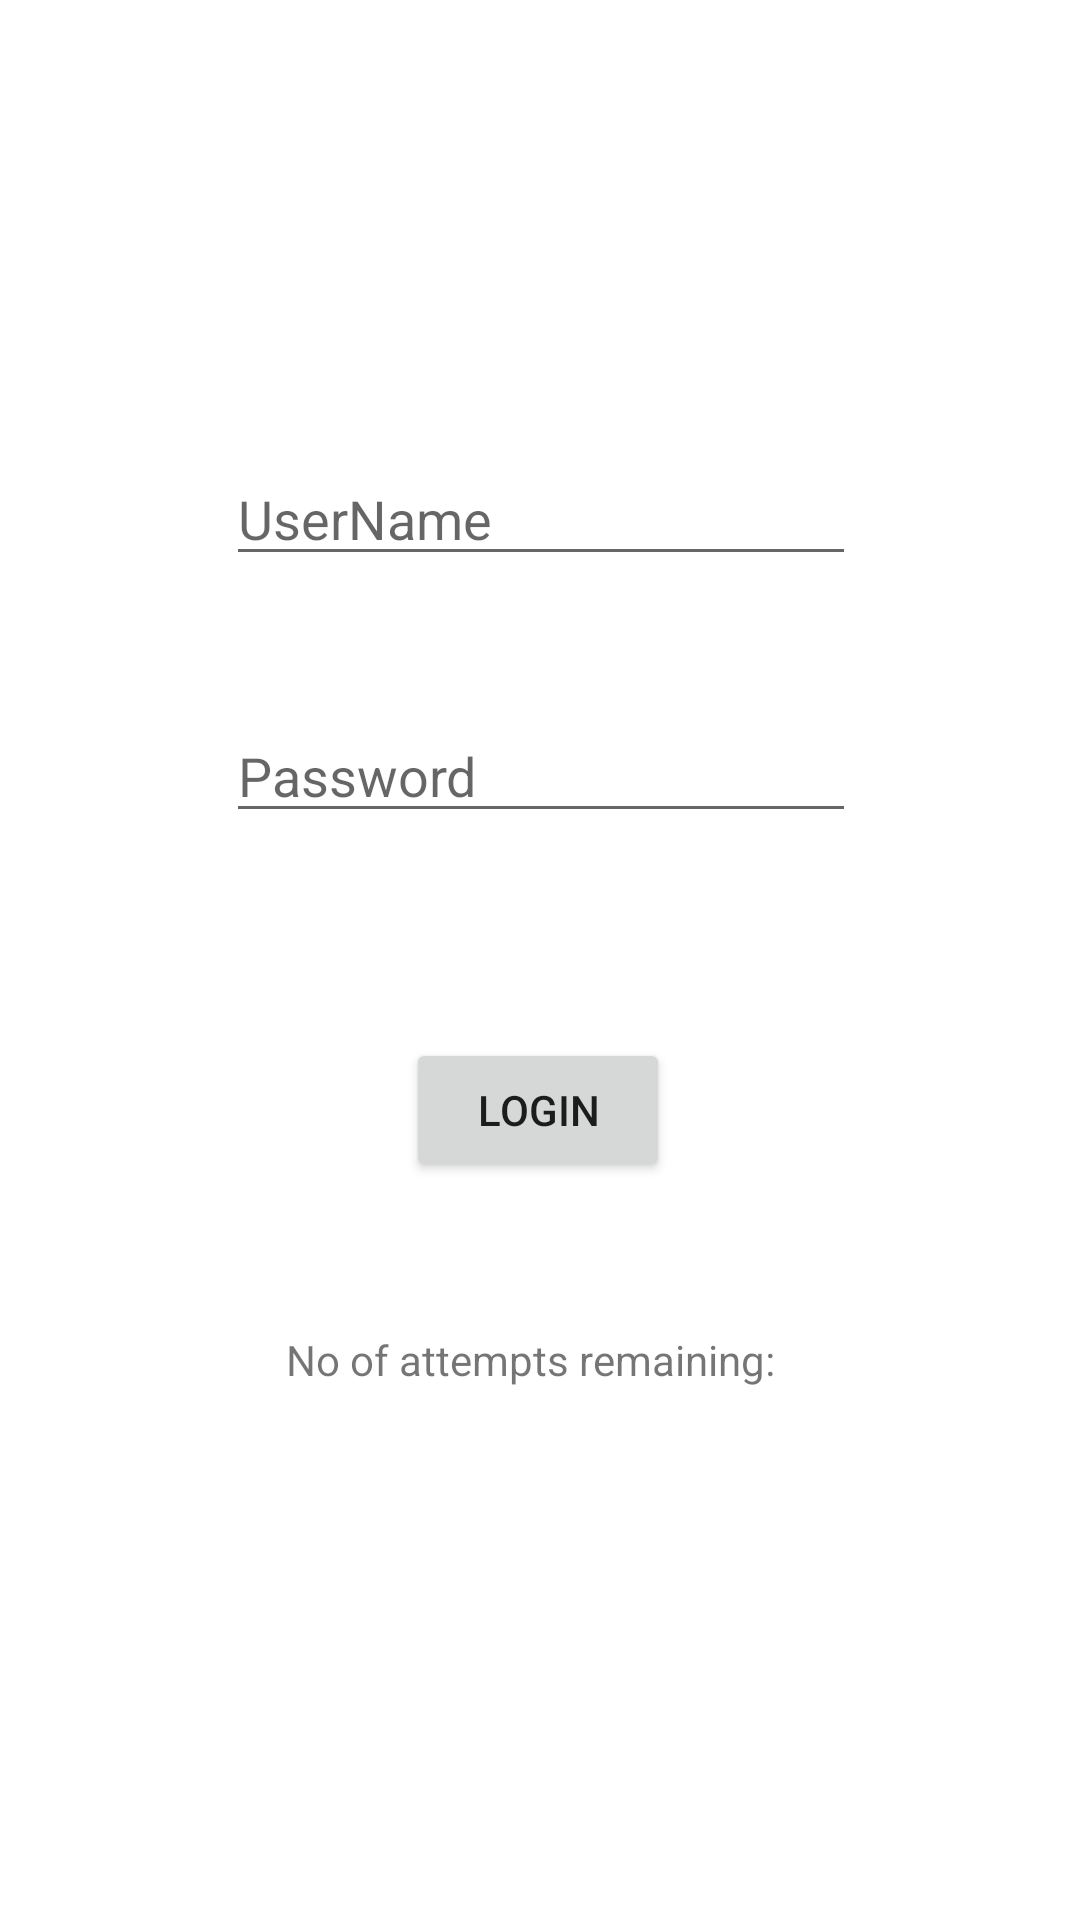

Write the Android layout XML for this screen, with the resource values it uses.
<!-- AndroidManifest.xml: application theme Theme.SimpleLoginApp -->
<!-- res/layout/activity_main.xml -->
<?xml version="1.0" encoding="utf-8"?>
<androidx.constraintlayout.widget.ConstraintLayout xmlns:android="http://schemas.android.com/apk/res/android"
    xmlns:app="http://schemas.android.com/apk/res-auto"
    xmlns:tools="http://schemas.android.com/tools"
    android:layout_width="match_parent"
    android:layout_height="match_parent"

    tools:context=".MainActivity">

    <EditText
        android:id="@+id/etName"
        android:layout_width="wrap_content"
        android:layout_height="wrap_content"
        android:layout_marginBottom="8dp"
        android:layout_marginLeft="8dp"
        android:layout_marginRight="8dp"
        android:layout_marginTop="8dp"
        android:ems="10"
        android:hint="UserName"
        android:inputType="textPersonName"
        app:layout_constraintBottom_toBottomOf="parent"
        app:layout_constraintHorizontal_bias="0.503"
        app:layout_constraintLeft_toLeftOf="parent"
        app:layout_constraintRight_toRightOf="parent"
        app:layout_constraintTop_toTopOf="parent"
        app:layout_constraintVertical_bias="0.245" />

    <EditText
        android:id="@+id/etPassword"
        android:layout_width="wrap_content"
        android:layout_height="wrap_content"
        android:layout_marginBottom="8dp"
        android:layout_marginLeft="8dp"
        android:layout_marginRight="8dp"
        android:layout_marginTop="8dp"
        android:ems="10"
        android:hint="Password"
        android:inputType="textPassword"
        app:layout_constraintBottom_toBottomOf="parent"
        app:layout_constraintHorizontal_bias="0.503"
        app:layout_constraintLeft_toLeftOf="parent"
        app:layout_constraintRight_toRightOf="parent"
        app:layout_constraintTop_toBottomOf="@+id/etName"
        app:layout_constraintVertical_bias="0.093" />

    <Button
        android:id="@+id/btnLogin"
        android:layout_width="wrap_content"
        android:layout_height="wrap_content"
        android:layout_marginLeft="8dp"
        android:layout_marginTop="8dp"
        android:layout_marginRight="8dp"
        android:layout_marginBottom="8dp"
        android:text="Login"
        app:layout_constraintBottom_toBottomOf="parent"
        app:layout_constraintHorizontal_bias="0.498"
        app:layout_constraintLeft_toLeftOf="parent"
        app:layout_constraintRight_toRightOf="parent"
        app:layout_constraintTop_toBottomOf="@+id/etPassword"
        app:layout_constraintVertical_bias="0.202"
        app:strokeColor="@color/purple_200" />

    <TextView
        android:id="@+id/tvInfo"
        android:layout_width="wrap_content"
        android:layout_height="wrap_content"
        android:layout_marginBottom="8dp"
        android:layout_marginLeft="8dp"
        android:layout_marginRight="8dp"
        android:layout_marginTop="8dp"
        android:text="No of attempts remaining:  "
        app:layout_constraintBottom_toBottomOf="parent"
        app:layout_constraintLeft_toLeftOf="parent"
        app:layout_constraintRight_toRightOf="parent"
        app:layout_constraintTop_toBottomOf="@+id/btnLogin"
        app:layout_constraintVertical_bias="0.198" />

</androidx.constraintlayout.widget.ConstraintLayout>
<!-- resources referenced by this layout -->
<resources>
  <style name="Theme.SimpleLoginApp" parent="Theme.MaterialComponents.DayNight.DarkActionBar">
          
          <item name="colorPrimary">@color/purple_500</item>
          <item name="colorPrimaryVariant">@color/purple_700</item>
          <item name="colorOnPrimary">@color/white</item>
          
          <item name="colorSecondary">@color/teal_200</item>
          <item name="colorSecondaryVariant">@color/teal_700</item>
          <item name="colorOnSecondary">@color/black</item>
          
          <item name="android:statusBarColor" tools:targetApi="l">?attr/colorPrimaryVariant</item>
          
      </style>
  <!-- not gathered from this repository: default colours our renderer supplied (Android Studio template values) -->
  <color name="purple_200">#FFBB86FC</color>
  <color name="purple_500">#FF6200EE</color>
  <color name="purple_700">#FF3700B3</color>
  <color name="teal_200">#FF03DAC5</color>
  <color name="teal_700">#FF018786</color>
  <color name="black">#FF000000</color>
  <color name="white">#FFFFFFFF</color>
</resources>
